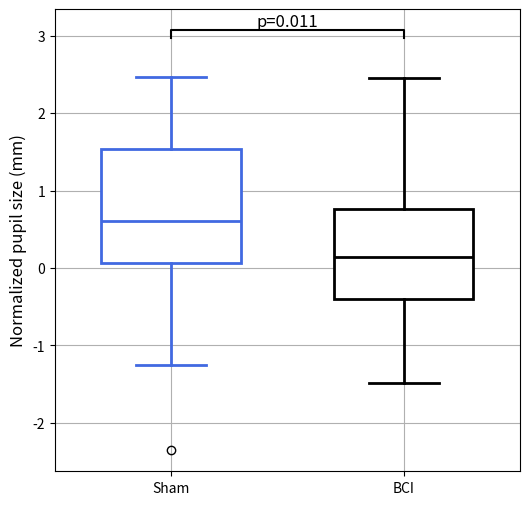

Generate this figure with matplotlib:
import matplotlib.pyplot as plt
import numpy as np
import pandas as pd

# Create a sample dataset
np.random.seed(0)
data = {
    'Sham': np.random.normal(0.2, 1, 30),
    'BCI': np.random.normal(0.5, 1, 30)
}

# Convert the dictionary into a DataFrame
df = pd.DataFrame(data)

# Plotting the boxplot
plt.figure(figsize=(6, 6))
# Enabling patch_artist to fill with color
boxplot = df.boxplot(column=['Sham', 'BCI'], widths=0.6, patch_artist=True, return_type='dict')
# plt.title('Normalized Pupil Size by Condition', fontsize=14)
plt.ylabel('Normalized pupil size (mm)', fontsize=12)

colors = ['royalblue', 'white']  # Colors for each box
line_colors = ['royalblue', 'black']  # Line colors for each box
for i, color in enumerate(colors):
    box = boxplot['boxes'][i]
    median = boxplot['medians'][i]
    whiskers = boxplot['whiskers'][i*2:(i+1)*2]  # Two whiskers per box
    caps = boxplot['caps'][i*2:(i+1)*2]  # Two caps per box

    box.set_facecolor("white")  # Set the box fill color
    box.set_linewidth(2)      # Set the line width to make the borders bold
    box.set_edgecolor(line_colors[i])  # Set the border color to the chosen line color
    median.set_color(line_colors[i])   # Set the median line color
    median.set_linewidth(2)            # Set the median line width to make it bolder

    # Setting color and width for whiskers and caps
    for whisker in whiskers:
        whisker.set_color(line_colors[i])
        whisker.set_linewidth(2)
    for cap in caps:
        cap.set_color(line_colors[i])
        cap.set_linewidth(2)

# Adding comparison lines and text for p-value
def add_comparison_line(group1, group2, text, y, h, text_size=12):
    x1, x2 = group1, group2
    plt.plot([x1, x1, x2, x2], [y, y+h, y+h, y], lw=1.5, c=line_colors[group2-1])
    plt.text((x1+x2)*0.5, y+h, text, ha='center', va='bottom', color=line_colors[group2-1], fontsize=text_size)

# Customize y and h to fit your specific data range
y_max = df.max().max() + 0.5
h = 0.1

add_comparison_line(1, 2, 'p=0.011', y_max, h, text_size=12)

plt.show()
